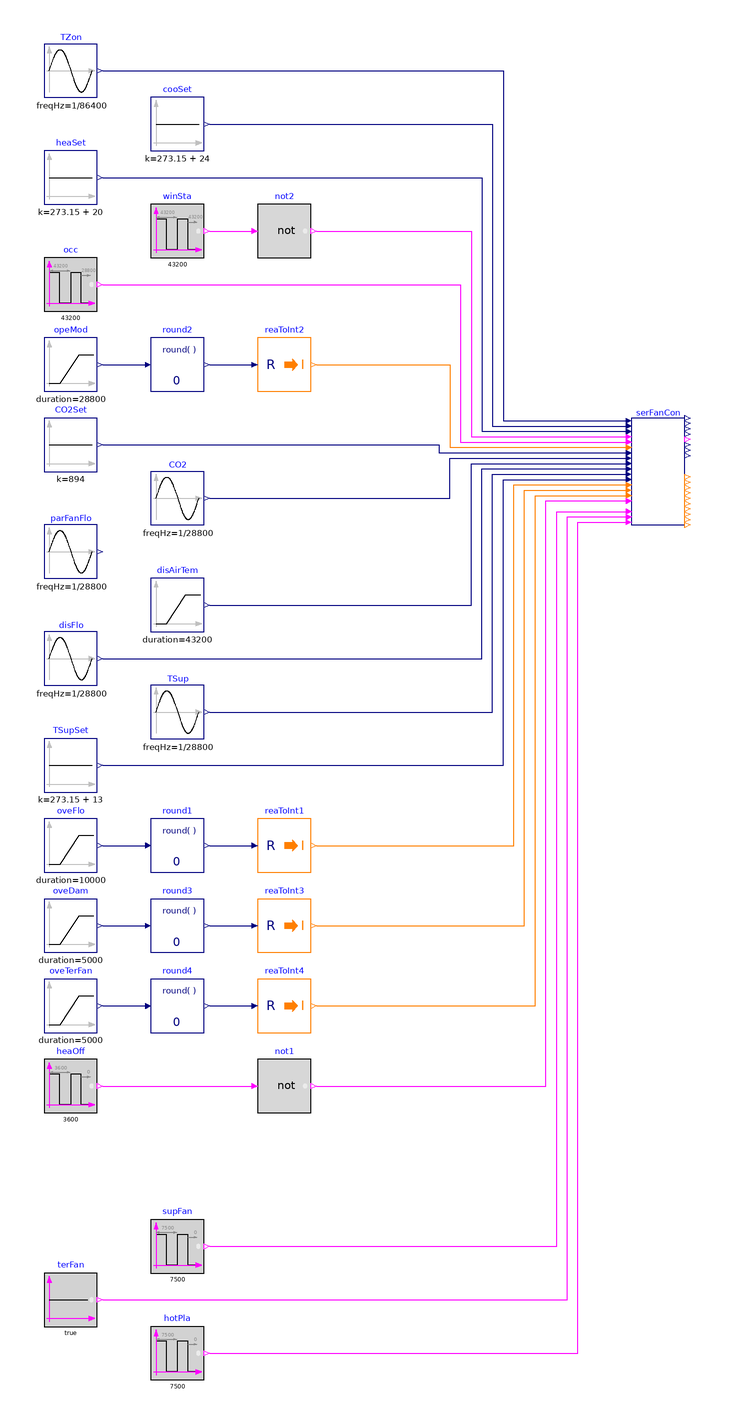

The Modelica model whose source follows is shown above as a component diagram (icons at their Placement, wires along their Line points).

model Controller
  "Validation of model that controls series-fan powered unit with variable volume fan"

  BuildingsLite.Controls.OBC.ASHRAE.G36.TerminalUnits.SeriesFanVVF.Controller serFanCon(
    final venStd=BuildingsLite.Controls.OBC.ASHRAE.G36.Types.VentilationStandard.ASHRAE62_1,
    final VAreBreZon_flow=0.006,
    final VPopBreZon_flow=0.005,
    final VMin_flow=0.5,
    final VCooMax_flow=1.5,
    final maxRat=2,
    final controllerTypeVal=BuildingsLite.Controls.OBC.CDL.Types.SimpleController.PI,
    final staPreMul=1,
    final hotWatRes=1,
    final floHys=0.01,
    final looHys=0.01,
    final damPosHys=0.01,
    final valPosHys=0.01,
    final VOccMin_flow=0,
    final VAreMin_flow=0)
    "Series-fan powered unit controller"
    annotation (Placement(transformation(extent={{100,70},{120,110}})));
  BuildingsLite.Controls.OBC.CDL.Reals.Sources.Sin TZon(
    final freqHz=1/86400,
    final amplitude=4,
    final offset=299.15)
    "Zone temperature"
    annotation (Placement(transformation(extent={{-120,230},{-100,250}})));
  BuildingsLite.Controls.OBC.CDL.Reals.Sources.Ramp disAirTem(
    final height=2,
    final duration=43200,
    final offset=273.15 + 15,
    final startTime=28800)
    "Discharge airflow temperture"
    annotation (Placement(transformation(extent={{-80,30},{-60,50}})));
  BuildingsLite.Controls.OBC.CDL.Logical.Sources.Pulse winSta(
    final width=0.05,
    final period=43200,
    final shift=43200)
    "Window opening status"
    annotation (Placement(transformation(extent={{-80,170},{-60,190}})));
  BuildingsLite.Controls.OBC.CDL.Reals.Sources.Constant cooSet(
    final k=273.15 + 24)
    "Zone cooling setpoint temperature"
    annotation (Placement(transformation(extent={{-80,210},{-60,230}})));
  BuildingsLite.Controls.OBC.CDL.Reals.Sources.Constant heaSet(
    final k=273.15 + 20)
    "Zone heating setpoint temperature"
    annotation (Placement(transformation(extent={{-120,190},{-100,210}})));
  BuildingsLite.Controls.OBC.CDL.Logical.Sources.Pulse occ(
    final width=0.75,
    final period=43200,
    final shift=28800) "Occupancy status"
    annotation (Placement(transformation(extent={{-120,150},{-100,170}})));
  BuildingsLite.Controls.OBC.CDL.Reals.Sources.Ramp opeMod(
    final offset=1,
    final height=2,
    final duration=28800,
    final startTime=28800)
    "Operation mode"
    annotation (Placement(transformation(extent={{-120,120},{-100,140}})));
  BuildingsLite.Controls.OBC.CDL.Conversions.RealToInteger reaToInt2
    "Convert real to integer"
    annotation (Placement(transformation(extent={{-40,120},{-20,140}})));
  BuildingsLite.Controls.OBC.CDL.Reals.Round round2(
    final n=0)
    "Round real number to given digits"
    annotation (Placement(transformation(extent={{-80,120},{-60,140}})));
  BuildingsLite.Controls.OBC.CDL.Reals.Sources.Sin CO2(
    final amplitude=400,
    final freqHz=1/28800,
    final offset=600) "CO2 concentration"
    annotation (Placement(transformation(extent={{-80,70},{-60,90}})));
  BuildingsLite.Controls.OBC.CDL.Reals.Sources.Sin parFanFlo(
    final offset=1.2,
    final amplitude=0.6,
    final freqHz=1/28800) "Parallel fan flow"
    annotation (Placement(transformation(extent={{-120,50},{-100,70}})));
  BuildingsLite.Controls.OBC.CDL.Reals.Sources.Ramp oveFlo(
    final height=2,
    final duration=10000,
    final startTime=35000)
    "Override flow setpoint"
    annotation (Placement(transformation(extent={{-120,-60},{-100,-40}})));
  BuildingsLite.Controls.OBC.CDL.Conversions.RealToInteger reaToInt1
    "Convert real to integer"
    annotation (Placement(transformation(extent={{-40,-60},{-20,-40}})));
  BuildingsLite.Controls.OBC.CDL.Reals.Round round1(
    final n=0)
    "Round real number to given digits"
    annotation (Placement(transformation(extent={{-80,-60},{-60,-40}})));
  BuildingsLite.Controls.OBC.CDL.Reals.Sources.Ramp oveDam(
    final height=2,
    final duration=5000,
    startTime=60000) "Override damper position"
    annotation (Placement(transformation(extent={{-120,-90},{-100,-70}})));
  BuildingsLite.Controls.OBC.CDL.Conversions.RealToInteger reaToInt3
    "Convert real to integer"
    annotation (Placement(transformation(extent={{-40,-90},{-20,-70}})));
  BuildingsLite.Controls.OBC.CDL.Reals.Round round3(
    final n=0)
    "Round real number to given digits"
    annotation (Placement(transformation(extent={{-80,-90},{-60,-70}})));
  BuildingsLite.Controls.OBC.CDL.Reals.Sources.Ramp oveTerFan(
    final height=2,
    final duration=5000,
    final startTime=60000) "Override terminal fan control"
    annotation (Placement(transformation(extent={{-120,-120},{-100,-100}})));
  BuildingsLite.Controls.OBC.CDL.Conversions.RealToInteger reaToInt4
    "Convert real to integer"
    annotation (Placement(transformation(extent={{-40,-120},{-20,-100}})));
  BuildingsLite.Controls.OBC.CDL.Reals.Round round4(
    final n=0)
    "Round real number to given digits"
    annotation (Placement(transformation(extent={{-80,-120},{-60,-100}})));
  BuildingsLite.Controls.OBC.CDL.Reals.Sources.Sin TSup(
    final offset=273.15 + 13,
    final amplitude=1,
    final freqHz=1/28800) "Supply air temperature from air handling unit"
    annotation (Placement(transformation(extent={{-80,-10},{-60,10}})));
  BuildingsLite.Controls.OBC.CDL.Logical.Sources.Pulse heaOff(
    final width=0.75,
    final period=3600)
    "Close heating valve"
    annotation (Placement(transformation(extent={{-120,-150},{-100,-130}})));
  BuildingsLite.Controls.OBC.CDL.Logical.Not not1
    "Logical not"
    annotation (Placement(transformation(extent={{-40,-150},{-20,-130}})));
  BuildingsLite.Controls.OBC.CDL.Logical.Sources.Constant terFan(
    final k=true)
    "Terminal fan status"
    annotation (Placement(transformation(extent={{-120,-230},{-100,-210}})));
  BuildingsLite.Controls.OBC.CDL.Logical.Sources.Pulse hotPla(
    final width=0.9,
    final period=7500)
    "Hot water plant status"
    annotation (Placement(transformation(extent={{-80,-250},{-60,-230}})));
  BuildingsLite.Controls.OBC.CDL.Logical.Sources.Pulse supFan(
    final width=0.75,
    final period=7500)
    "AHU supply fan status"
    annotation (Placement(transformation(extent={{-80,-210},{-60,-190}})));
  BuildingsLite.Controls.OBC.CDL.Reals.Sources.Constant TSupSet(
    final k=273.15 + 13)
    "AHU supply air temperature setpoint"
    annotation (Placement(transformation(extent={{-120,-30},{-100,-10}})));
  BuildingsLite.Controls.OBC.CDL.Reals.Sources.Sin disFlo(
    final offset=1.3,
    final amplitude=0.6,
    final freqHz=1/28800) "Discharge airflow rate"
    annotation (Placement(transformation(extent={{-120,10},{-100,30}})));
  BuildingsLite.Controls.OBC.CDL.Reals.Sources.Constant CO2Set(final k=894)
    "CO2 concentration setpoint"
    annotation (Placement(transformation(extent={{-120,90},{-100,110}})));
  BuildingsLite.Controls.OBC.CDL.Logical.Not not2 "Logical not"
    annotation (Placement(transformation(extent={{-40,170},{-20,190}})));
equation
  connect(TZon.y,serFanCon. TZon) annotation (Line(points={{-98,240},{52,240},{
          52,109},{98,109}}, color={0,0,127}));
  connect(cooSet.y,serFanCon. TCooSet) annotation (Line(points={{-58,220},{48,
          220},{48,107},{98,107}}, color={0,0,127}));
  connect(heaSet.y,serFanCon. THeaSet) annotation (Line(points={{-98,200},{44,
          200},{44,105},{98,105}}, color={0,0,127}));
  connect(occ.y, serFanCon.u1Occ) annotation (Line(points={{-98,160},{36,160},{
          36,101},{98,101}}, color={255,0,255}));
  connect(opeMod.y,round2. u)
    annotation (Line(points={{-98,130},{-82,130}}, color={0,0,127}));
  connect(round2.y,reaToInt2. u)
    annotation (Line(points={{-58,130},{-42,130}},
      color={0,0,127}));
  connect(reaToInt2.y,serFanCon. uOpeMod) annotation (Line(points={{-18,130},{
          32,130},{32,99},{98,99}},color={255,127,0}));
  connect(CO2.y,serFanCon. ppmCO2) annotation (Line(points={{-58,80},{32,80},{
          32,95},{98,95}}, color={0,0,127}));
  connect(oveFlo.y,round1. u)
    annotation (Line(points={{-98,-50},{-82,-50}},   color={0,0,127}));
  connect(round1.y,reaToInt1. u)
    annotation (Line(points={{-58,-50},{-42,-50}},   color={0,0,127}));
  connect(oveDam.y, round3.u)
    annotation (Line(points={{-98,-80},{-82,-80}}, color={0,0,127}));
  connect(round3.y,reaToInt3. u)
    annotation (Line(points={{-58,-80},{-42,-80}},   color={0,0,127}));
  connect(reaToInt1.y,serFanCon. oveFloSet) annotation (Line(points={{-18,-50},
          {56,-50},{56,85},{98,85}},  color={255,127,0}));
  connect(oveTerFan.y, round4.u)
    annotation (Line(points={{-98,-110},{-82,-110}}, color={0,0,127}));
  connect(round4.y,reaToInt4. u)
    annotation (Line(points={{-58,-110},{-42,-110}}, color={0,0,127}));
  connect(disAirTem.y,serFanCon. TDis) annotation (Line(points={{-58,40},{40,40},
          {40,93},{98,93}}, color={0,0,127}));
  connect(reaToInt3.y,serFanCon. oveDamPos) annotation (Line(points={{-18,-80},
          {60,-80},{60,83},{98,83}},color={255,127,0}));
  connect(reaToInt4.y,serFanCon. oveFan) annotation (Line(points={{-18,-110},{
          64,-110},{64,81},{98,81}}, color={255,127,0}));
  connect(heaOff.y, not1.u)
    annotation (Line(points={{-98,-140},{-42,-140}}, color={255,0,255}));
  connect(not1.y,serFanCon. uHeaOff) annotation (Line(points={{-18,-140},{68,
          -140},{68,79},{98,79}}, color={255,0,255}));
  connect(supFan.y, serFanCon.u1Fan) annotation (Line(points={{-58,-200},{72,
          -200},{72,75},{98,75}}, color={255,0,255}));
  connect(terFan.y, serFanCon.u1TerFan) annotation (Line(points={{-98,-220},{76,
          -220},{76,73},{98,73}}, color={255,0,255}));
  connect(hotPla.y, serFanCon.u1HotPla) annotation (Line(points={{-58,-240},{80,
          -240},{80,71},{98,71}}, color={255,0,255}));
  connect(TSupSet.y,serFanCon. TSupSet) annotation (Line(points={{-98,-20},{52,
          -20},{52,87},{98,87}}, color={0,0,127}));
  connect(TSup.y,serFanCon. TSup) annotation (Line(points={{-58,0},{48,0},{48,
          89},{98,89}}, color={0,0,127}));
  connect(disFlo.y,serFanCon.VPri_flow)  annotation (Line(points={{-98,20},{44,
          20},{44,91},{98,91}}, color={0,0,127}));
  connect(CO2Set.y, serFanCon.ppmCO2Set) annotation (Line(points={{-98,100},{28,
          100},{28,97},{98,97}}, color={0,0,127}));
  connect(winSta.y, not2.u)
    annotation (Line(points={{-58,180},{-42,180}}, color={255,0,255}));
  connect(not2.y, serFanCon.u1Win) annotation (Line(points={{-18,180},{40,180},{
          40,103},{98,103}}, color={255,0,255}));
annotation (
  experiment(StopTime=86400, Tolerance=1e-6),
  __Dymola_Commands(file="modelica://Buildings/Resources/Scripts/Dymola/Controls/OBC/ASHRAE/G36/TerminalUnits/SeriesFanVVF/Validation/Controller.mos"
        "Simulate and plot"),
    Documentation(info="<html>
<p>
This example validates
<a href=\"modelica://BuildingsLite.Controls.OBC.ASHRAE.G36.TerminalUnits.SeriesFanVVF.Controller\">
BuildingsLite.Controls.OBC.ASHRAE.G36.TerminalUnits.SeriesFanVVF.Controller</a>.
</p>
</html>", revisions="<html>
<ul>
<li>
February 10, 2022, by Jianjun Hu:<br/>
First implementation.
</li>
</ul>
</html>"),
  Diagram(coordinateSystem(preserveAspectRatio=false, extent={{-140,-260},{140,260}})),
    Icon(coordinateSystem(extent={{-100,-100},{100,100}}), graphics={
        Ellipse(lineColor = {75,138,73},
                fillColor={255,255,255},
                fillPattern = FillPattern.Solid,
                extent = {{-100,-100},{100,100}}),
        Polygon(lineColor = {0,0,255},
                fillColor = {75,138,73},
                pattern = LinePattern.None,
                fillPattern = FillPattern.Solid,
                points = {{-36,60},{64,0},{-36,-60},{-36,60}}),
                   Ellipse(
          lineColor={75,138,73},
          fillColor={255,255,255},
          fillPattern=FillPattern.Solid,
          extent={{-100,-100},{100,100}}), Polygon(
          lineColor={0,0,255},
          fillColor={75,138,73},
          pattern=LinePattern.None,
          fillPattern=FillPattern.Solid,
          points={{-36,58},{64,-2},{-36,-62},{-36,58}})}));
end Controller;